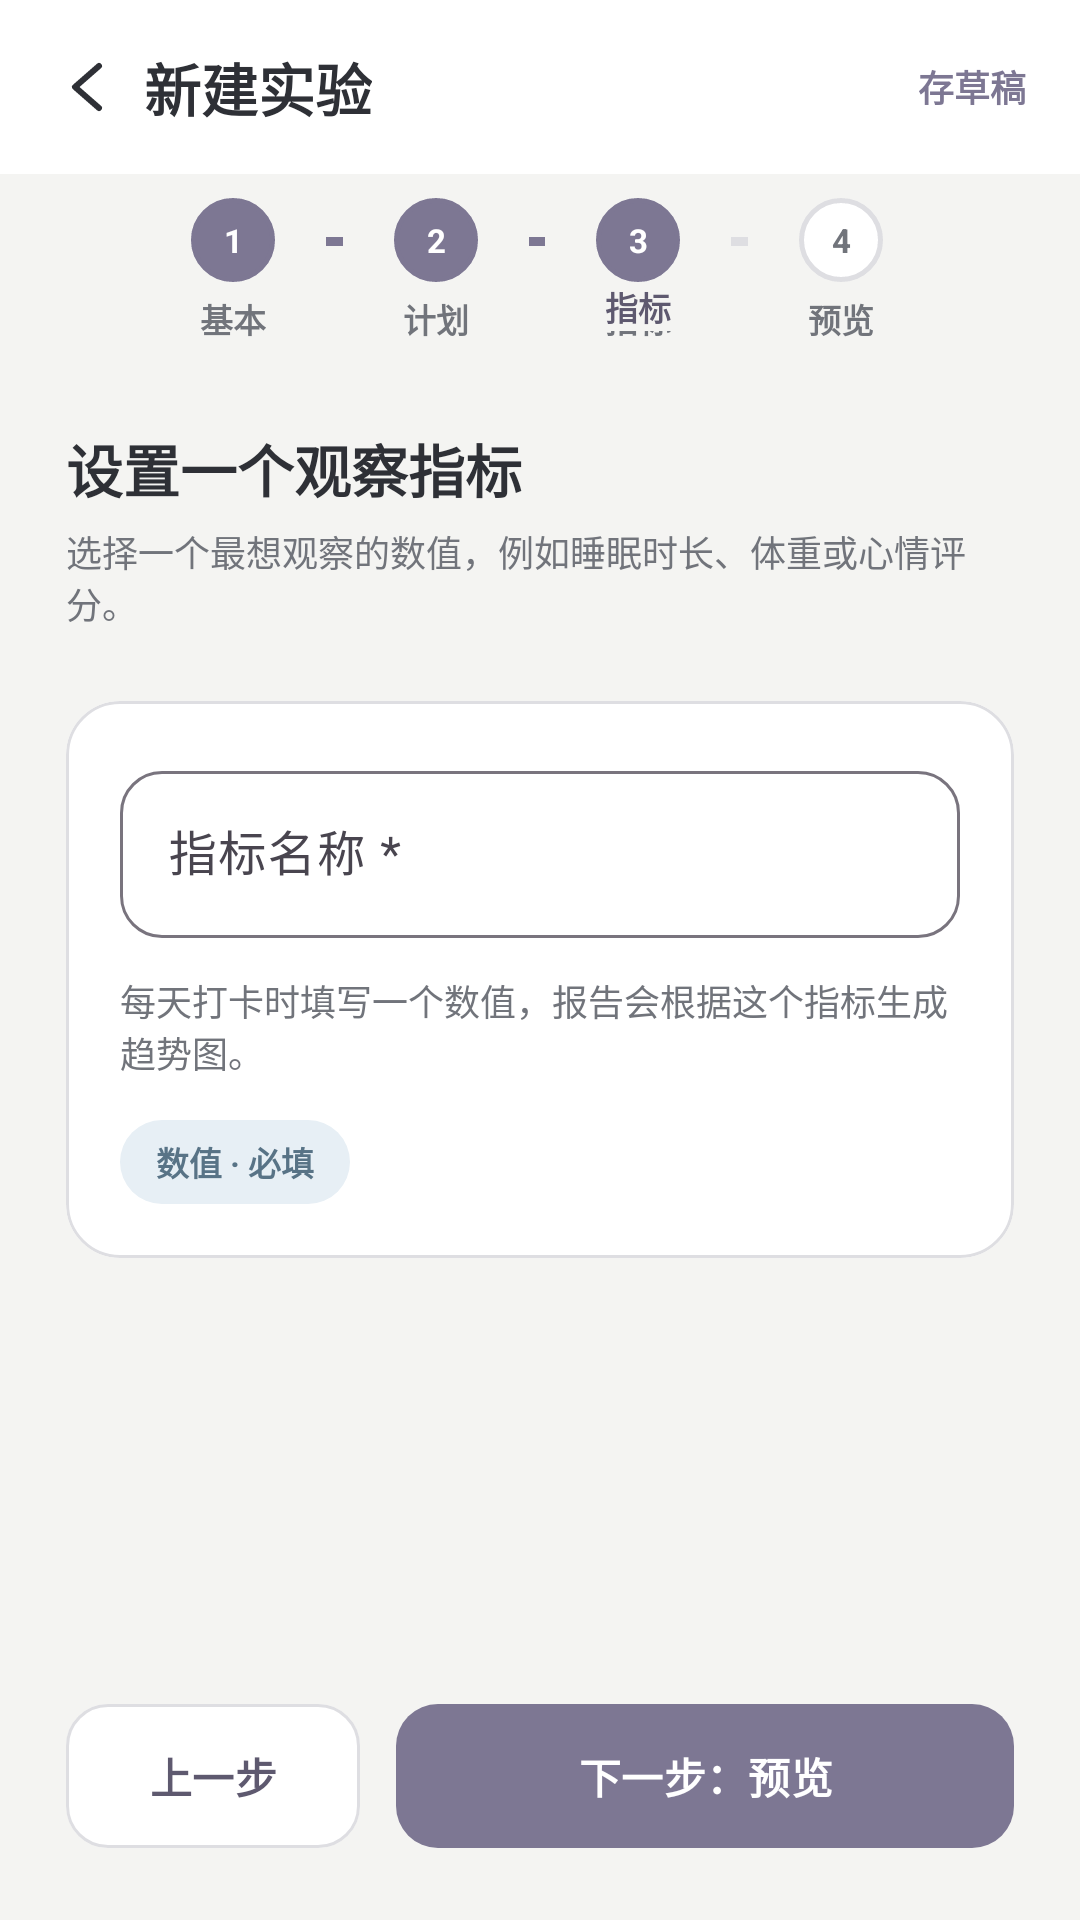

Layout XML and referenced resources for this Android screen:
<!-- AndroidManifest.xml: application theme Theme.XXLifeLab -->
<!-- res/layout/fragment_editor_metrics.xml -->
<?xml version="1.0" encoding="utf-8"?>
<androidx.constraintlayout.widget.ConstraintLayout xmlns:android="http://schemas.android.com/apk/res/android"
    xmlns:app="http://schemas.android.com/apk/res-auto"
    xmlns:tools="http://schemas.android.com/tools"
    android:layout_width="match_parent"
    android:layout_height="match_parent"
    android:background="@color/lifelab_background"
    tools:context=".feature.experiment.editor.ExperimentEditorMetricsFragment">

    <include
        android:id="@+id/metrics_editor_toolbar"
        layout="@layout/view_editor_toolbar"
        android:layout_width="0dp"
        android:layout_height="58dp"
        app:layout_constraintEnd_toEndOf="parent"
        app:layout_constraintStart_toStartOf="parent"
        app:layout_constraintTop_toTopOf="parent" />

    <include
        android:id="@+id/metrics_editor_steps"
        layout="@layout/view_editor_steps_metrics"
        android:layout_width="0dp"
        android:layout_height="66dp"
        app:layout_constraintEnd_toEndOf="parent"
        app:layout_constraintStart_toStartOf="parent"
        app:layout_constraintTop_toBottomOf="@id/metrics_editor_toolbar" />

    <androidx.core.widget.NestedScrollView
        android:layout_width="0dp"
        android:layout_height="0dp"
        android:clipToPadding="false"
        android:fillViewport="true"
        app:layout_constraintBottom_toTopOf="@id/metrics_action_bar"
        app:layout_constraintEnd_toEndOf="parent"
        app:layout_constraintStart_toStartOf="parent"
        app:layout_constraintTop_toBottomOf="@id/metrics_editor_steps">

        <LinearLayout
            android:layout_width="match_parent"
            android:layout_height="wrap_content"
            android:orientation="vertical"
            android:paddingStart="22dp"
            android:paddingTop="18dp"
            android:paddingEnd="22dp"
            android:paddingBottom="24dp">

            <TextView
                android:layout_width="wrap_content"
                android:layout_height="wrap_content"
                android:text="设置一个观察指标"
                android:textColor="@color/lifelab_text_primary"
                android:textSize="19sp"
                android:textStyle="bold" />

            <TextView
                android:layout_width="match_parent"
                android:layout_height="wrap_content"
                android:layout_marginTop="5dp"
                android:text="选择一个最想观察的数值，例如睡眠时长、体重或心情评分。"
                android:textColor="@color/lifelab_text_secondary"
                android:textSize="12sp" />

            <com.google.android.material.card.MaterialCardView
                android:layout_width="match_parent"
                android:layout_height="wrap_content"
                android:layout_marginTop="24dp"
                app:cardBackgroundColor="@color/white"
                app:cardCornerRadius="18dp"
                app:cardElevation="0dp"
                app:strokeColor="@color/lifelab_divider"
                app:strokeWidth="1dp">

                <LinearLayout
                    android:layout_width="match_parent"
                    android:layout_height="wrap_content"
                    android:orientation="vertical"
                    android:padding="18dp">

                    <com.google.android.material.textfield.TextInputLayout
                        android:id="@+id/metric_name_input_layout"
                        style="@style/Widget.Material3.TextInputLayout.OutlinedBox"
                        android:layout_width="match_parent"
                        android:layout_height="wrap_content"
                        android:hint="指标名称 *"
                        app:boxCornerRadiusBottomEnd="14dp"
                        app:boxCornerRadiusBottomStart="14dp"
                        app:boxCornerRadiusTopEnd="14dp"
                        app:boxCornerRadiusTopStart="14dp">

                        <com.google.android.material.textfield.TextInputEditText
                            android:id="@+id/metric_name_input"
                            android:layout_width="match_parent"
                            android:layout_height="wrap_content"
                            android:imeOptions="actionDone"
                            android:inputType="textCapSentences"
                            android:maxLength="30"
                            android:maxLines="1"
                            tools:text="睡眠时长" />
                    </com.google.android.material.textfield.TextInputLayout>

                    <TextView
                        android:layout_width="match_parent"
                        android:layout_height="wrap_content"
                        android:layout_marginTop="12dp"
                        android:text="每天打卡时填写一个数值，报告会根据这个指标生成趋势图。"
                        android:textColor="@color/lifelab_text_secondary"
                        android:textSize="12sp" />

                    <TextView
                        android:layout_width="wrap_content"
                        android:layout_height="28dp"
                        android:layout_marginTop="14dp"
                        android:background="@drawable/bg_info_chip"
                        android:gravity="center"
                        android:paddingStart="12dp"
                        android:paddingEnd="12dp"
                        android:text="数值 · 必填"
                        android:textColor="@color/lifelab_info_text"
                        android:textSize="11sp"
                        android:textStyle="bold" />
                </LinearLayout>
            </com.google.android.material.card.MaterialCardView>
        </LinearLayout>
    </androidx.core.widget.NestedScrollView>

    <LinearLayout
        android:id="@+id/metrics_action_bar"
        android:layout_width="0dp"
        android:layout_height="76dp"
        android:background="@color/lifelab_background"
        android:baselineAligned="false"
        android:orientation="horizontal"
        android:paddingStart="22dp"
        android:paddingTop="4dp"
        android:paddingEnd="22dp"
        app:layout_constraintBottom_toBottomOf="parent"
        app:layout_constraintEnd_toEndOf="parent"
        app:layout_constraintStart_toStartOf="parent">

        <com.google.android.material.button.MaterialButton
            android:id="@+id/metrics_previous_button"
            android:layout_width="98dp"
            android:layout_height="48dp"
            android:insetTop="0dp"
            android:insetBottom="0dp"
            android:minHeight="0dp"
            android:text="@string/previous_step"
            android:textAllCaps="false"
            android:textColor="@color/lifelab_primary_dark"
            android:textSize="14sp"
            android:textStyle="bold"
            app:backgroundTint="@color/white"
            app:cornerRadius="14dp"
            app:strokeColor="@color/lifelab_divider"
            app:strokeWidth="1dp" />

        <com.google.android.material.button.MaterialButton
            android:id="@+id/metrics_next_button"
            android:layout_width="0dp"
            android:layout_height="48dp"
            android:layout_marginStart="12dp"
            android:layout_weight="1"
            android:insetTop="0dp"
            android:insetBottom="0dp"
            android:minHeight="0dp"
            android:text="@string/next_preview"
            android:textAllCaps="false"
            android:textColor="@color/white"
            android:textSize="14sp"
            android:textStyle="bold"
            app:backgroundTint="@color/lifelab_primary"
            app:cornerRadius="14dp" />
    </LinearLayout>
</androidx.constraintlayout.widget.ConstraintLayout>
<!-- res/layout/view_editor_toolbar.xml (included above) -->
<?xml version="1.0" encoding="utf-8"?>
<androidx.constraintlayout.widget.ConstraintLayout xmlns:android="http://schemas.android.com/apk/res/android"
    xmlns:app="http://schemas.android.com/apk/res-auto"
    android:layout_width="match_parent"
    android:layout_height="58dp"
    android:background="@color/white">

    <ImageButton
        android:id="@+id/editor_back_button"
        android:layout_width="48dp"
        android:layout_height="58dp"
        android:background="?attr/selectableItemBackgroundBorderless"
        android:contentDescription="@string/back"
        android:paddingStart="18dp"
        android:paddingEnd="6dp"
        android:src="@drawable/ic_back"
        app:layout_constraintBottom_toBottomOf="parent"
        app:layout_constraintStart_toStartOf="parent"
        app:layout_constraintTop_toTopOf="parent" />

    <TextView
        android:id="@+id/editor_toolbar_title"
        android:layout_width="wrap_content"
        android:layout_height="wrap_content"
        android:fontFamily="sans-serif"
        android:text="@string/editor_title"
        android:textColor="@color/lifelab_text_primary"
        android:textSize="19sp"
        android:textStyle="bold"
        app:layout_constraintBottom_toBottomOf="parent"
        app:layout_constraintStart_toEndOf="@id/editor_back_button"
        app:layout_constraintTop_toTopOf="parent" />

    <TextView
        android:id="@+id/save_draft_action"
        android:layout_width="72dp"
        android:layout_height="58dp"
        android:fontFamily="sans-serif"
        android:gravity="center"
        android:text="@string/save_draft_short"
        android:textColor="@color/lifelab_primary"
        android:textSize="12sp"
        android:textStyle="bold"
        app:layout_constraintBottom_toBottomOf="parent"
        app:layout_constraintEnd_toEndOf="parent"
        app:layout_constraintTop_toTopOf="parent" />
</androidx.constraintlayout.widget.ConstraintLayout>
<!-- res/layout/view_editor_steps_metrics.xml (included above) -->
<?xml version="1.0" encoding="utf-8"?>
<androidx.constraintlayout.widget.ConstraintLayout xmlns:android="http://schemas.android.com/apk/res/android"
    xmlns:app="http://schemas.android.com/apk/res-auto"
    android:layout_width="match_parent"
    android:layout_height="66dp">

    <include layout="@layout/view_editor_steps_base" />

    <View
        android:layout_width="0dp"
        android:layout_height="3dp"
        android:layout_marginStart="17dp"
        android:layout_marginEnd="17dp"
        android:background="@color/lifelab_primary"
        app:layout_constraintBottom_toBottomOf="@id/base_line_1_2"
        app:layout_constraintEnd_toStartOf="@id/base_step_2"
        app:layout_constraintStart_toEndOf="@id/base_step_1"
        app:layout_constraintTop_toTopOf="@id/base_line_1_2" />

    <View
        android:layout_width="0dp"
        android:layout_height="3dp"
        android:layout_marginStart="17dp"
        android:layout_marginEnd="17dp"
        android:background="@color/lifelab_primary"
        app:layout_constraintBottom_toBottomOf="@id/base_line_2_3"
        app:layout_constraintEnd_toStartOf="@id/base_step_3"
        app:layout_constraintStart_toEndOf="@id/base_step_2"
        app:layout_constraintTop_toTopOf="@id/base_line_2_3" />

    <TextView
        android:id="@+id/completed_step_1"
        android:layout_width="28dp"
        android:layout_height="28dp"
        android:background="@drawable/bg_editor_step_active"
        android:gravity="center"
        android:text="1"
        android:textColor="@color/white"
        android:textSize="11sp"
        android:textStyle="bold"
        app:layout_constraintBottom_toBottomOf="@id/base_step_1"
        app:layout_constraintEnd_toEndOf="@id/base_step_1"
        app:layout_constraintStart_toStartOf="@id/base_step_1"
        app:layout_constraintTop_toTopOf="@id/base_step_1" />

    <TextView
        android:layout_width="28dp"
        android:layout_height="28dp"
        android:background="@drawable/bg_editor_step_active"
        android:gravity="center"
        android:text="2"
        android:textColor="@color/white"
        android:textSize="11sp"
        android:textStyle="bold"
        app:layout_constraintBottom_toBottomOf="@id/base_step_2"
        app:layout_constraintEnd_toEndOf="@id/base_step_2"
        app:layout_constraintStart_toStartOf="@id/base_step_2"
        app:layout_constraintTop_toTopOf="@id/base_step_2" />

    <TextView
        android:layout_width="28dp"
        android:layout_height="28dp"
        android:background="@drawable/bg_editor_step_active"
        android:gravity="center"
        android:text="3"
        android:textColor="@color/white"
        android:textSize="11sp"
        android:textStyle="bold"
        app:layout_constraintBottom_toBottomOf="@id/base_step_3"
        app:layout_constraintEnd_toEndOf="@id/base_step_3"
        app:layout_constraintStart_toStartOf="@id/base_step_3"
        app:layout_constraintTop_toTopOf="@id/base_step_3" />

    <TextView
        android:layout_width="wrap_content"
        android:layout_height="wrap_content"
        android:background="@color/lifelab_background"
        android:text="@string/step_metrics"
        android:textColor="@color/lifelab_primary_dark"
        android:textSize="11sp"
        android:textStyle="bold"
        app:layout_constraintEnd_toEndOf="@id/base_step_3"
        app:layout_constraintStart_toStartOf="@id/base_step_3"
        app:layout_constraintTop_toBottomOf="@id/base_step_3" />
</androidx.constraintlayout.widget.ConstraintLayout>
<!-- res/layout/view_editor_steps_base.xml (included above) -->
<?xml version="1.0" encoding="utf-8"?>
<merge xmlns:android="http://schemas.android.com/apk/res/android"
    xmlns:app="http://schemas.android.com/apk/res-auto">

    <View
        android:id="@+id/base_line_1_2"
        android:layout_width="0dp"
        android:layout_height="3dp"
        android:layout_marginStart="17dp"
        android:layout_marginTop="21dp"
        android:layout_marginEnd="17dp"
        android:background="@color/lifelab_divider"
        app:layout_constraintEnd_toStartOf="@id/base_step_2"
        app:layout_constraintStart_toEndOf="@id/base_step_1"
        app:layout_constraintTop_toTopOf="parent" />

    <View
        android:id="@+id/base_line_2_3"
        android:layout_width="0dp"
        android:layout_height="3dp"
        android:layout_marginStart="17dp"
        android:layout_marginTop="21dp"
        android:layout_marginEnd="17dp"
        android:background="@color/lifelab_divider"
        app:layout_constraintEnd_toStartOf="@id/base_step_3"
        app:layout_constraintStart_toEndOf="@id/base_step_2"
        app:layout_constraintTop_toTopOf="parent" />

    <View
        android:id="@+id/base_line_3_4"
        android:layout_width="0dp"
        android:layout_height="3dp"
        android:layout_marginStart="17dp"
        android:layout_marginTop="21dp"
        android:layout_marginEnd="17dp"
        android:background="@color/lifelab_divider"
        app:layout_constraintEnd_toStartOf="@id/base_step_4"
        app:layout_constraintStart_toEndOf="@id/base_step_3"
        app:layout_constraintTop_toTopOf="parent" />

    <TextView
        android:id="@+id/base_step_1"
        android:layout_width="28dp"
        android:layout_height="28dp"
        android:layout_marginStart="24dp"
        android:layout_marginTop="8dp"
        android:background="@drawable/bg_editor_step_inactive"
        android:gravity="center"
        android:text="1"
        android:textColor="@color/lifelab_text_secondary"
        android:textSize="11sp"
        android:textStyle="bold"
        app:layout_constraintEnd_toStartOf="@id/base_step_2"
        app:layout_constraintHorizontal_chainStyle="spread"
        app:layout_constraintStart_toStartOf="parent"
        app:layout_constraintTop_toTopOf="parent" />

    <TextView
        android:id="@+id/base_step_2"
        android:layout_width="28dp"
        android:layout_height="28dp"
        android:background="@drawable/bg_editor_step_inactive"
        android:gravity="center"
        android:text="2"
        android:textColor="@color/lifelab_text_secondary"
        android:textSize="11sp"
        android:textStyle="bold"
        app:layout_constraintEnd_toStartOf="@id/base_step_3"
        app:layout_constraintStart_toEndOf="@id/base_step_1"
        app:layout_constraintTop_toTopOf="@id/base_step_1" />

    <TextView
        android:id="@+id/base_step_3"
        android:layout_width="28dp"
        android:layout_height="28dp"
        android:background="@drawable/bg_editor_step_inactive"
        android:gravity="center"
        android:text="3"
        android:textColor="@color/lifelab_text_secondary"
        android:textSize="11sp"
        android:textStyle="bold"
        app:layout_constraintEnd_toStartOf="@id/base_step_4"
        app:layout_constraintStart_toEndOf="@id/base_step_2"
        app:layout_constraintTop_toTopOf="@id/base_step_1" />

    <TextView
        android:id="@+id/base_step_4"
        android:layout_width="28dp"
        android:layout_height="28dp"
        android:layout_marginEnd="26dp"
        android:background="@drawable/bg_editor_step_inactive"
        android:gravity="center"
        android:text="4"
        android:textColor="@color/lifelab_text_secondary"
        android:textSize="11sp"
        android:textStyle="bold"
        app:layout_constraintEnd_toEndOf="parent"
        app:layout_constraintStart_toEndOf="@id/base_step_3"
        app:layout_constraintTop_toTopOf="@id/base_step_1" />

    <TextView
        android:layout_width="wrap_content"
        android:layout_height="wrap_content"
        android:layout_marginTop="4dp"
        android:text="@string/step_basic"
        android:textColor="@color/lifelab_text_secondary"
        android:textSize="11sp"
        android:textStyle="bold"
        app:layout_constraintEnd_toEndOf="@id/base_step_1"
        app:layout_constraintStart_toStartOf="@id/base_step_1"
        app:layout_constraintTop_toBottomOf="@id/base_step_1" />

    <TextView
        android:layout_width="wrap_content"
        android:layout_height="wrap_content"
        android:layout_marginTop="4dp"
        android:text="@string/step_schedule"
        android:textColor="@color/lifelab_text_secondary"
        android:textSize="11sp"
        android:textStyle="bold"
        app:layout_constraintEnd_toEndOf="@id/base_step_2"
        app:layout_constraintStart_toStartOf="@id/base_step_2"
        app:layout_constraintTop_toBottomOf="@id/base_step_2" />

    <TextView
        android:layout_width="wrap_content"
        android:layout_height="wrap_content"
        android:layout_marginTop="4dp"
        android:text="@string/step_metrics"
        android:textColor="@color/lifelab_text_secondary"
        android:textSize="11sp"
        android:textStyle="bold"
        app:layout_constraintEnd_toEndOf="@id/base_step_3"
        app:layout_constraintStart_toStartOf="@id/base_step_3"
        app:layout_constraintTop_toBottomOf="@id/base_step_3" />

    <TextView
        android:layout_width="wrap_content"
        android:layout_height="wrap_content"
        android:layout_marginTop="4dp"
        android:text="@string/step_preview"
        android:textColor="@color/lifelab_text_secondary"
        android:textSize="11sp"
        android:textStyle="bold"
        app:layout_constraintEnd_toEndOf="@id/base_step_4"
        app:layout_constraintStart_toStartOf="@id/base_step_4"
        app:layout_constraintTop_toBottomOf="@id/base_step_4" />
</merge>
<!-- resources referenced by this layout -->
<resources>
  <color name="lifelab_background">#F4F4F2</color>
  <color name="lifelab_divider">#DEDEE2</color>
  <color name="lifelab_info_text">#587386</color>
  <color name="lifelab_primary">#7D7793</color>
  <color name="lifelab_primary_dark">#5E596F</color>
  <color name="lifelab_text_primary">#2E3036</color>
  <color name="lifelab_text_secondary">#71747B</color>
  <color name="white">#FFFFFFFF</color>
  <!-- drawable bg_editor_step_active (drawable) -->
  <?xml version="1.0" encoding="utf-8"?>
  <shape xmlns:android="http://schemas.android.com/apk/res/android"
      android:shape="oval">
      <solid android:color="@color/lifelab_primary" />
      <stroke
          android:width="1.5dp"
          android:color="@color/lifelab_primary" />
  </shape>
  <!-- drawable bg_editor_step_inactive (drawable) -->
  <?xml version="1.0" encoding="utf-8"?>
  <shape xmlns:android="http://schemas.android.com/apk/res/android"
      android:shape="oval">
      <solid android:color="@color/white" />
      <stroke
          android:width="1.5dp"
          android:color="@color/lifelab_divider" />
  </shape>
  <!-- drawable bg_info_chip (drawable) -->
  <?xml version="1.0" encoding="utf-8"?>
  <shape xmlns:android="http://schemas.android.com/apk/res/android"
      android:shape="rectangle">
      <solid android:color="@color/lifelab_info_surface" />
      <corners android:radius="14dp" />
  </shape>
  <!-- drawable ic_back (drawable) -->
  <?xml version="1.0" encoding="utf-8"?>
  <vector xmlns:android="http://schemas.android.com/apk/res/android"
      android:width="24dp"
      android:height="24dp"
      android:viewportWidth="24"
      android:viewportHeight="24">
      <path
          android:fillColor="@android:color/transparent"
          android:pathData="M15,5 L7,12 L15,19"
          android:strokeColor="@color/lifelab_text_primary"
          android:strokeLineCap="round"
          android:strokeLineJoin="round"
          android:strokeWidth="2" />
  </vector>
  <string name="back">返回</string>
  <string name="editor_title">新建实验</string>
  <string name="next_preview">下一步：预览</string>
  <string name="previous_step">上一步</string>
  <string name="save_draft_short">存草稿</string>
  <string name="step_basic">基本</string>
  <string name="step_metrics">指标</string>
  <string name="step_preview">预览</string>
  <string name="step_schedule">计划</string>
  <style name="Theme.XXLifeLab" parent="Base.Theme.XXLifeLab" />
  <color name="lifelab_info_surface">#E7EFF5</color>
  <style name="Base.Theme.XXLifeLab" parent="Theme.Material3.Light.NoActionBar">
          <item name="colorPrimary">@color/lifelab_primary</item>
          <item name="colorSecondary">@color/lifelab_info</item>
          <item name="colorSurface">@color/white</item>
          <item name="android:colorAccent">@color/lifelab_primary</item>
          <item name="android:fontFamily">sans-serif</item>
          <item name="android:windowLightStatusBar">true</item>
          <item name="android:statusBarColor">@color/white</item>
          <item name="android:navigationBarColor">@color/white</item>
          <item name="android:windowActionModeOverlay">true</item>
      </style>
  <color name="lifelab_info">#9FB4C5</color>
</resources>
